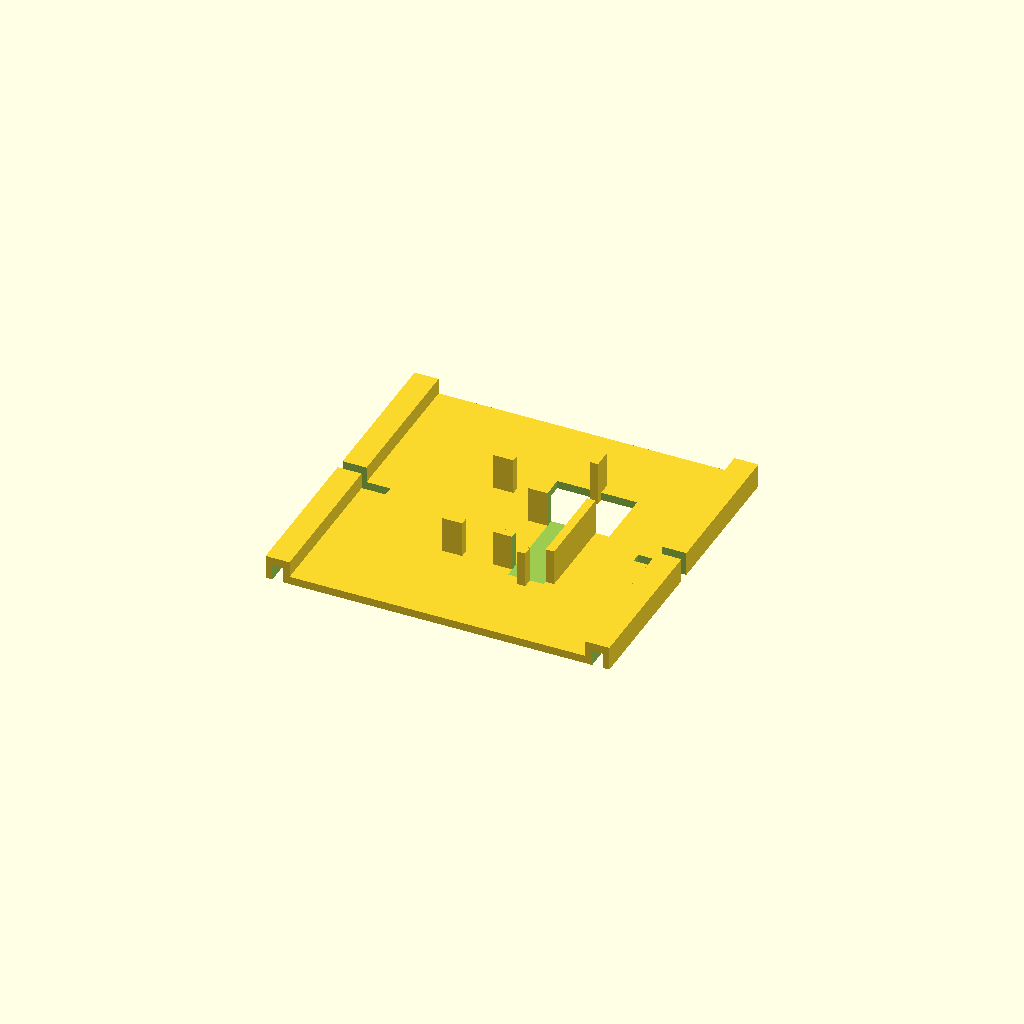
Cell 1: the model at its default parameters.
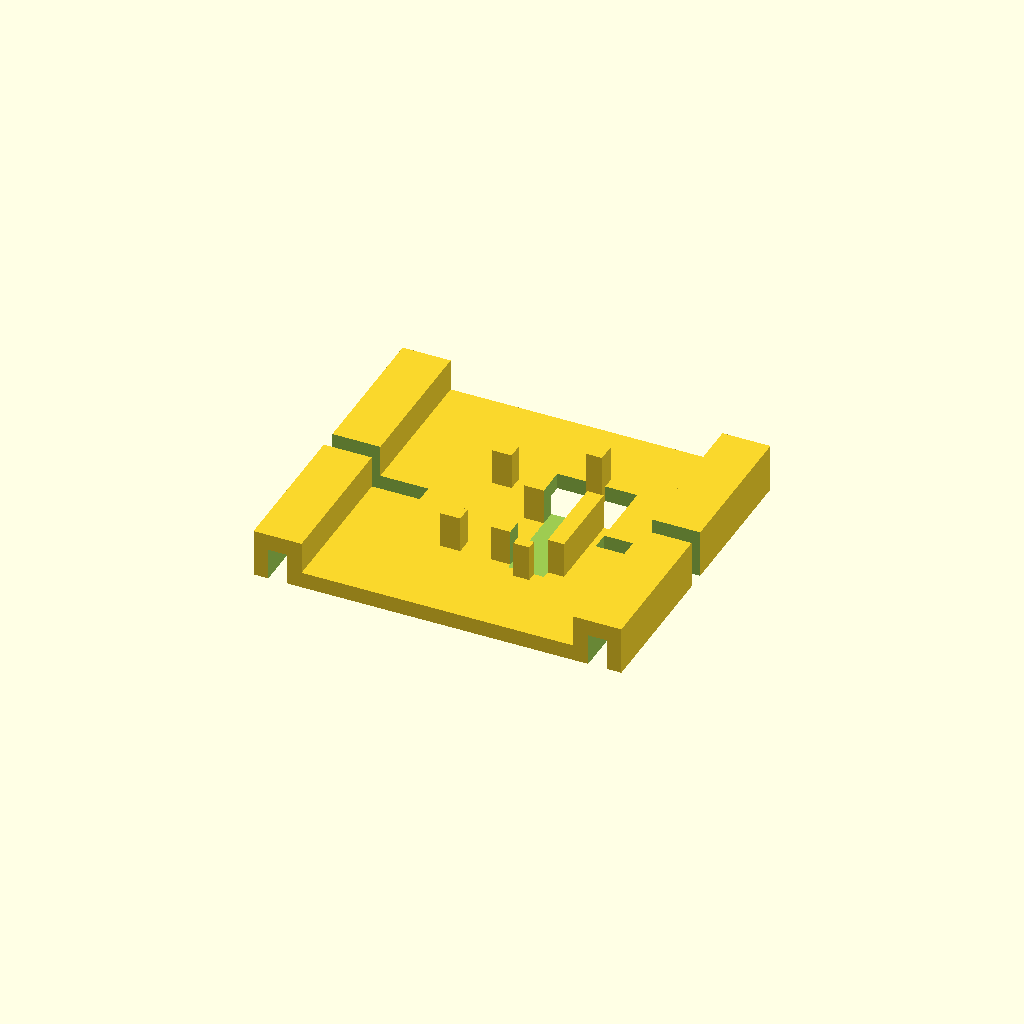
Cell 2: the same model with ts = 4.
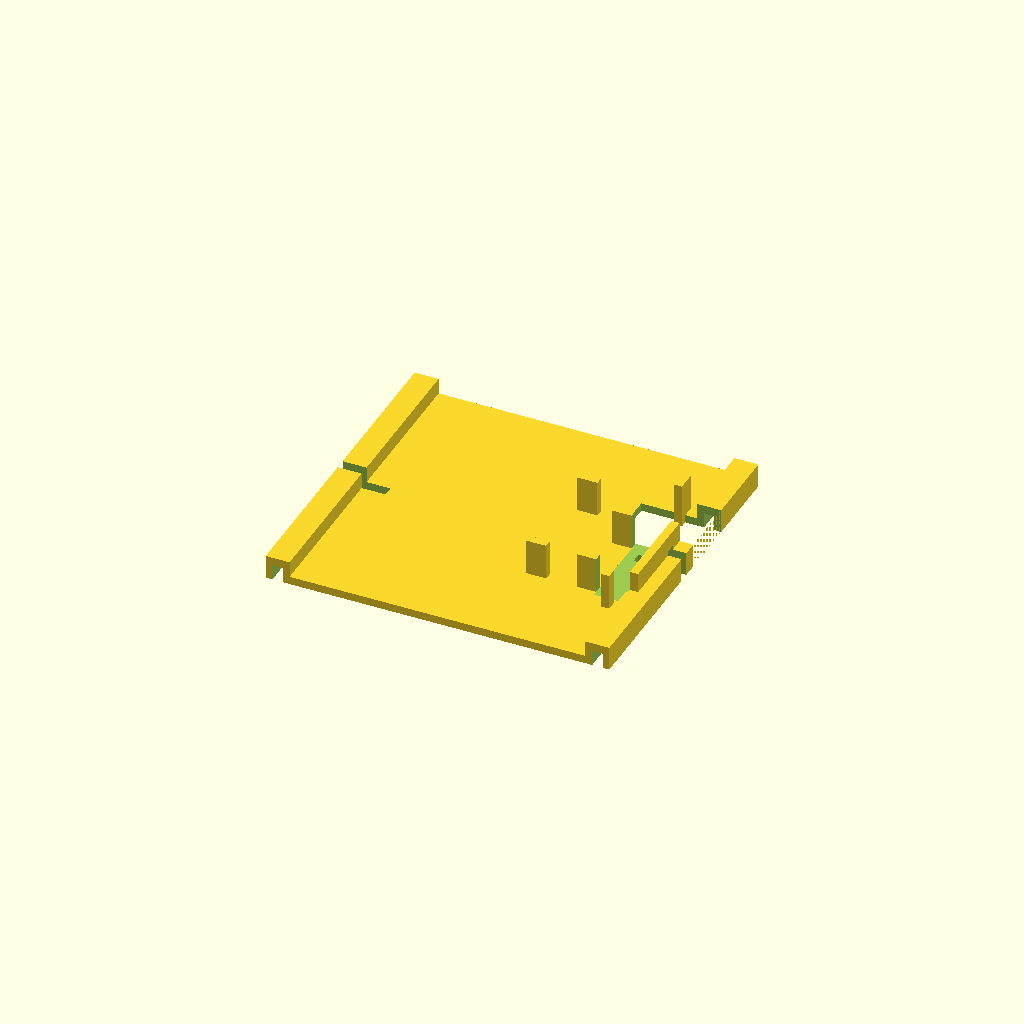
Cell 3 — plt set to 84, the other parameters unchanged.
One fixed orthographic camera (rotation 55°, 0°, 25°; colour scheme Cornfield) for every cell.
The OpenSCAD source (печать/держатедь для пайки/крыша считыватель.scad):
$fn=30;
ts=2;


ugol=[10+0.5+1,15+0.5+1,2+0.4];//размеры уголка высота/ширина/толщина
pole=[80,80,ts];// [20,30,ts];;//размеры поля
stk=[ts,10,6*ts];//размеры стойки 
stl=[ts*3+stk.x, ts*3+stk.y, stk.z];//размеры столба

fp=[stk.x-0.2,stk.y-0.4,50];//форма прижимной пласитны 

hz=10;
hx=4.5;
dlh=10;

plt=42;
step=5;
pin=[9, step*7+1.5, 12];
botr=9+ts;
prk=[20,15,pin.z*3];

all();
module all(){
    difference(){
        union(){
            translate([0,0,ts/2])cube(pole,true);
            translate([plt/2-pin.x+ts/2+0.1,0,botr/2])cube([pin.x+ts,pin.y-ts,botr],true);
            translate([pole.x/2,0,3*ts/2])cube([3*ts,pole.y, 3*ts],true);
            translate([-pole.x/2,0,3*ts/2])cube([3*ts,pole.y, 3*ts],true);
            translate([plt/2-pin.x-pin.x/2-step/2+0.1,-(-step+ts/2),botr/2])cube([step, ts,botr],true);
            translate([plt/2-pin.x-pin.x/2-step/2+0.1,-step*3,botr/2])cube([step, ts,botr],true);
            translate([plt/2-pin.x-pin.x/2-step*3,-step*3,botr/2])cube([step, ts,botr],true);
            translate([plt/2-pin.x-pin.x/2-step*3,2.5*step,botr/2])cube([step, ts,botr],true);
        }
        translate([pole.x/2,0,3*ts/2])cube([stl.x*2+ts,ts+0.6, 4*ts],true);
        translate([-pole.x/2,0,3*ts/2])cube([stl.x*2+ts,ts+0.6, 4*ts],true);
        translate([pole.x/2,0,ts-0.1])cube([ts+0.6,pole.y+ts, ts*2],true);
        translate([-pole.x/2,0,ts-0.1])cube([ts+0.6,pole.y+ts, ts*2],true);
        translate([plt/2-pin.x,0,ts+pin.z/2])cube(pin,true);
        translate([plt/2-pin.x,2.5*step,0])cube(prk,true);//отверстие для прищепки
    }
    translate([plt/2-pin.x,-pin.y/2-step/2+step/4,botr/2])cube([ts,step/2, botr],true);
    translate([plt/2-pin.x,pin.y/2+step/2,botr/2])cube([ts,step, botr],true);
}

//test00();
module test00(){
    rotate([0,90,0])translate([-stl.x/2,0,0]){rotate([0,0,180])difference(){
            translate([0,0,(fp.z+5*ts)/2])cube([ stl.x,ugol.y+2*ts, fp.z+5*ts],true);
            translate([0,0,(fp.z-5*ts)])ug();
        }
        translate([0,0,ts])cube([ stl.x, pole.y, ts*2],true);
    }
}



//ug();
module ug(){
    translate([0,ugol.y/2-ugol.z/2,ugol.x/2+ts*3])cube([pole.x*2,ts,ugol.x],true);
    translate([0,0,ugol.x/2+ts*3+ugol.x/2-ugol.z/2])cube([pole.x*2+4*ts,ugol.y,ts],true);
    translate([0,ugol.y/2-ugol.z/2-ts+0.1,ugol.x/2+ts*2+ugol.x/2-ugol.z/2+0.1])cube([pole.x*2+4*ts,ts,ts],true);
}
Customizer parameters (derived from the source; name, type, default, range or options):
ts: number, default 2
hz: number, default 10
hx: number, default 4.5
dlh: number, default 10
plt: number, default 42
step: number, default 5
